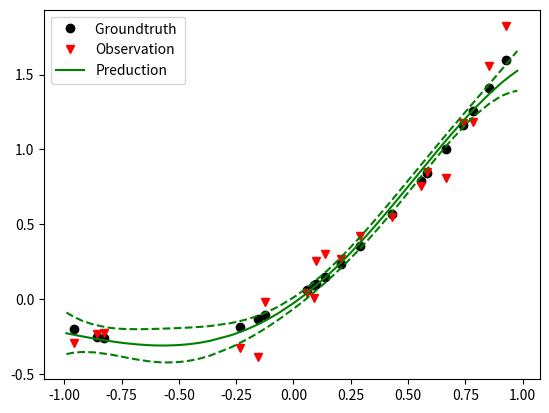

Write the Python code that produced this figure.
import numpy as np
import matplotlib.pyplot as plt
np.random.seed(0)

N = 20
dim = 1
xlim = [-1, 1]

##generate data
X = np.random.rand(N, dim)*(xlim[1]-xlim[0]) + xlim[0]
f0 = 0
g = np.random.rand(dim)
H = np.random.rand(dim,dim)
f = np.array([f0 + X[i].T@g + X[i] @ H @ X[i].T for i in range(N)])

## add noise
sigma_noise = 0.1
y = f + np.random.normal(0, sigma_noise, size=(N))

## define covariance
def k0(X1, X2, kernel_size=1):
    cov = np.zeros((len(X1), len(X2)))
    for i in range(len(X1)):
        for j in range(len(X2)):
            cov[i,j] = np.exp(-np.sum((X1[i] - X2[j])**2)/kernel_size)
    return cov

## GP predict
M = 100
Xnew = sorted(np.random.rand(M, dim)*(xlim[1]-xlim[0]) + xlim[0])
Kxx = k0(Xnew, Xnew)
Kx = k0(X, Xnew)
K  = k0(X, X)
Ki = np.linalg.inv(K + 1e-1*np.diag(np.ones(N)))

mu = Kx.T @ Ki @ y
cov = Kxx - Kx.T @ Ki @ Kx
sigma = np.diag(cov)

plt.plot(X, f, 'ko')
plt.plot(X, y, 'rv')
plt.plot(Xnew, mu, 'g-')
plt.plot(Xnew, mu+3*sigma, 'g--')
plt.plot(Xnew, mu-3*sigma, 'g--')

plt.legend(["Groundtruth ", "Observation", "Preduction"])
plt.show()
